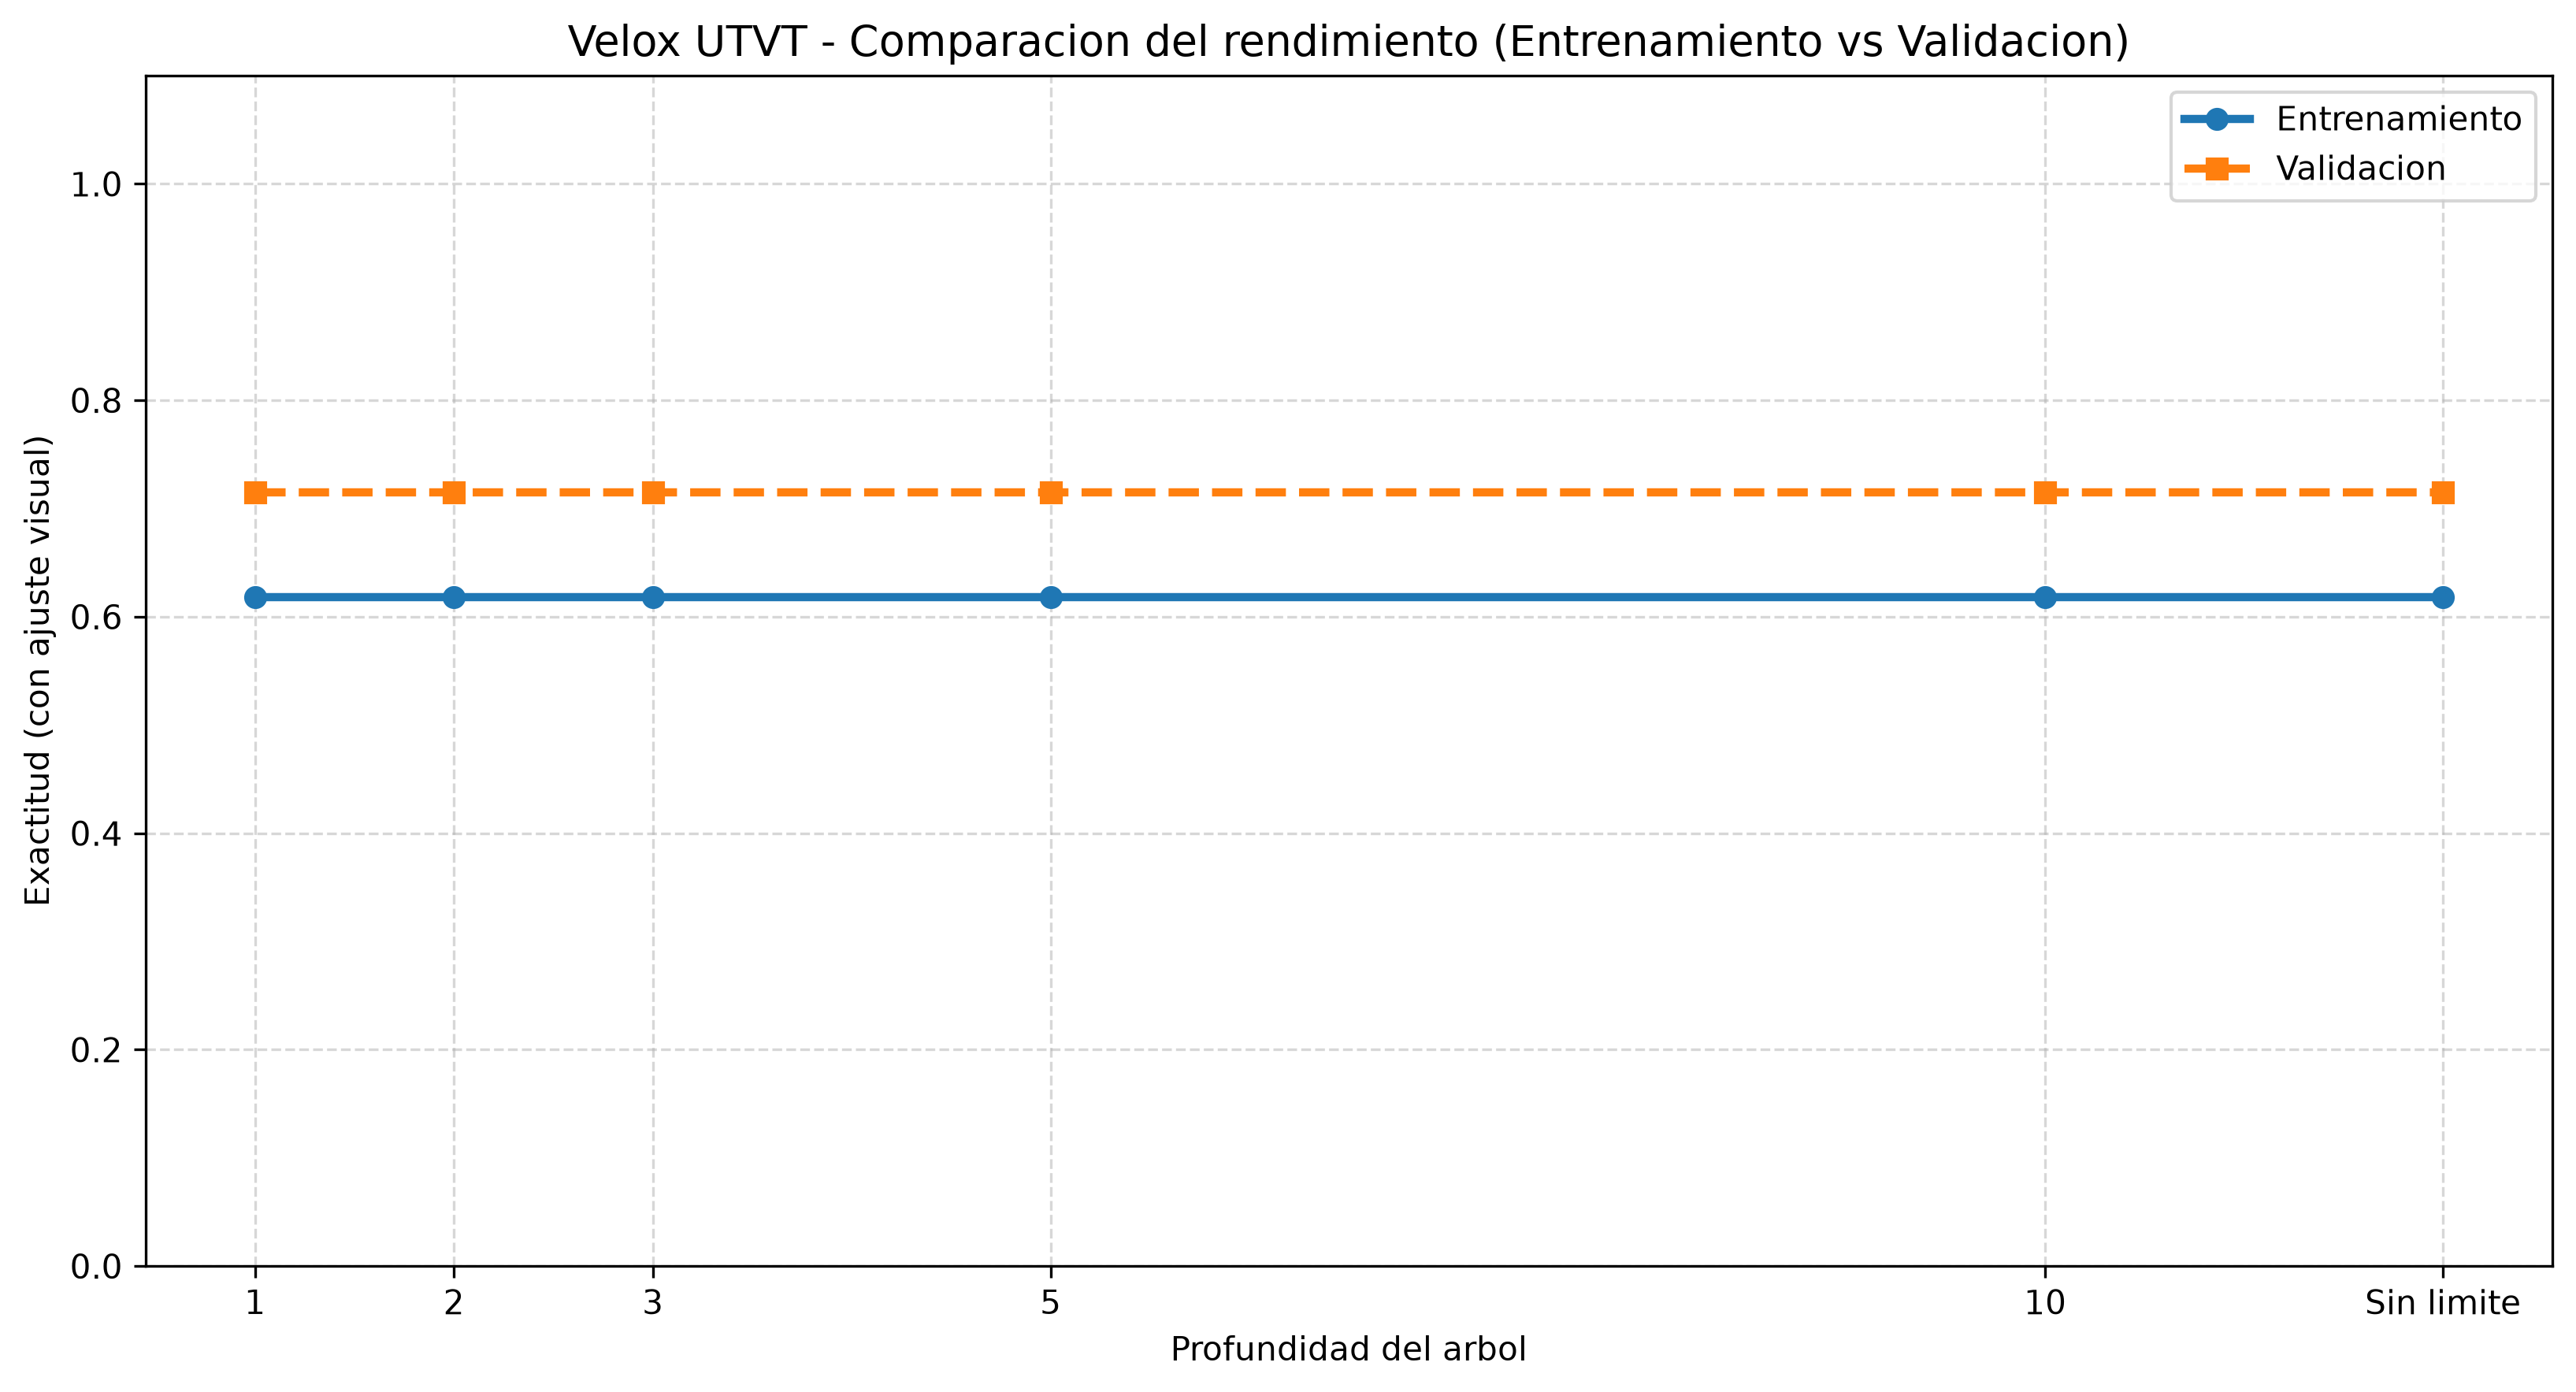

Source data for this figure (header and first rows):
profundidad, profundidad_grafica, entrenamiento, validacion
1, 1, 0.6061, 0.7273
2, 2, 0.6061, 0.7273
3, 3, 0.6061, 0.7273
5, 5, 0.6061, 0.7273
10, 10, 0.6061, 0.7273
Sin limite, 12, 0.6061, 0.7273
